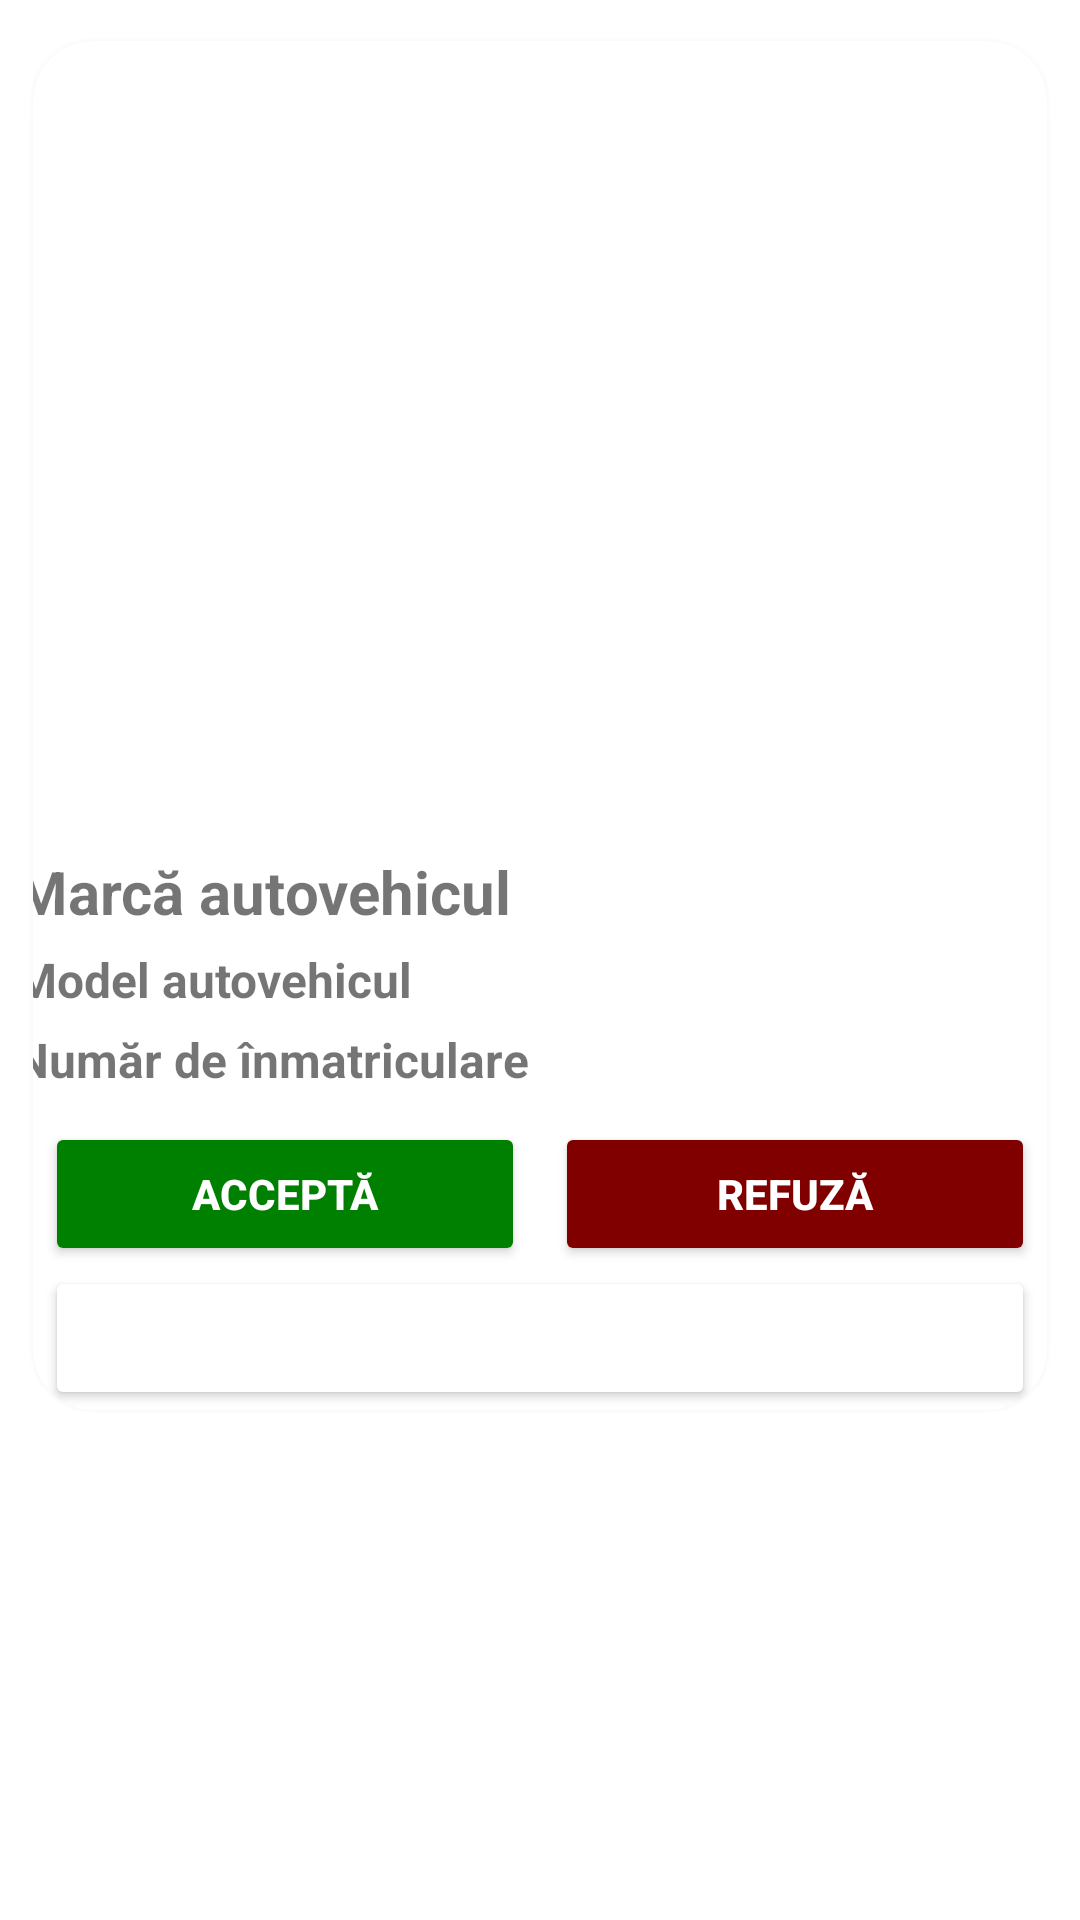

Reconstruct the res/layout file that produces this screen, plus the resources it refers to.
<!-- AndroidManifest.xml: application theme Theme.RevvedUp -->
<!-- res/layout/recycler_item_car_event_admin.xml -->
<?xml version="1.0" encoding="utf-8"?>
<LinearLayout xmlns:android="http://schemas.android.com/apk/res/android"
    xmlns:app="http://schemas.android.com/apk/res-auto"
    android:layout_width="match_parent"
    android:layout_height="wrap_content">

    <androidx.cardview.widget.CardView
        android:layout_width="match_parent"
        android:layout_height="wrap_content"
        android:layout_marginTop="0dp"
        android:layout_marginBottom="0dp"
        app:cardBackgroundColor="@color/white"
        app:cardCornerRadius="20dp"
        app:cardElevation="5dp"
        app:cardMaxElevation="3dp"
        app:cardPreventCornerOverlap="true"
        app:cardUseCompatPadding="true">

        <LinearLayout
            android:layout_width="350dp"
            android:layout_height="wrap_content"
            android:layout_gravity="center"
            android:orientation="vertical">

            <ImageView
                android:id="@+id/img"
                android:layout_width="350dp"
                android:layout_height="250dp"
                android:layout_gravity="center"
                android:layout_marginVertical="10dp"
                android:contentDescription="@string/car_registration_number"
                android:scaleType="centerCrop"
                android:src="@drawable/empty_image" />


            <TextView
                android:id="@+id/carBrand"
                android:layout_width="wrap_content"
                android:layout_height="wrap_content"
                android:text="@string/car_brand"
                android:textSize="20sp"
                android:textStyle="bold" />

            <TextView
                android:id="@+id/carModel"
                android:layout_width="wrap_content"
                android:layout_height="wrap_content"
                android:layout_marginTop="5dp"
                android:text="@string/car_model"
                android:textSize="16sp"
                android:textStyle="bold" />

            <TextView
                android:id="@+id/carRegistration"
                android:layout_width="wrap_content"
                android:layout_height="wrap_content"
                android:layout_marginTop="5dp"
                android:text="@string/car_registration_number"
                android:textSize="16sp"
                android:textStyle="bold" />

            <LinearLayout
                android:layout_width="350dp"
                android:layout_height="wrap_content"
                android:layout_marginTop="10dp"
                android:orientation="horizontal"
                android:gravity="center">

                <Button
                    android:id="@+id/acceptCar"
                    android:layout_width="160dp"
                    android:layout_height="wrap_content"
                    android:backgroundTint="@color/green"
                    android:text="@string/accept"
                    android:layout_marginEnd="5dp"
                    android:textColor="@color/white"
                    android:textStyle="bold"
                    app:cornerRadius="30dp" />

                <Button
                    android:id="@+id/denyCar"
                    android:layout_width="160dp"
                    android:layout_height="wrap_content"
                    android:backgroundTint="@color/red"
                    android:text="@string/deny"
                    android:layout_marginStart="5dp"
                    android:textColor="@color/white"
                    android:textStyle="bold"
                    app:cornerRadius="30dp" />

            </LinearLayout>

            <Button
                android:id="@id/viewDetails"
                android:layout_width="330dp"
                android:layout_height="match_parent"
                android:backgroundTint="@color/quantum_orange"
                android:text="@string/see_details"
                android:textColor="@color/white"
                android:textStyle="bold"
                app:cornerRadius="30dp"
                android:layout_gravity="center"/>

        </LinearLayout>

    </androidx.cardview.widget.CardView>

</LinearLayout>
<!-- resources referenced by this layout -->
<resources>
  <color name="green">#FF008000</color>
  <color name="red">#FF800000</color>
  <color name="white">#FFFFFFFF</color>
  <string name="accept">Acceptă</string>
  <string name="car_brand">Marcă autovehicul</string>
  <string name="car_model">Model autovehicul</string>
  <string name="car_registration_number">Număr de înmatriculare</string>
  <string name="deny">Refuză</string>
  <string name="see_details">Vezi detalii</string>
  <style name="Theme.RevvedUp" parent="Theme.MaterialComponents.DayNight.NoActionBar">
          
          <item name="colorPrimary">@color/golden_yellow</item>
          <item name="colorPrimaryVariant">@color/yellow</item>
          <item name="colorOnPrimary">@color/white</item>
          
          <item name="colorSecondary">@color/dark_slate_blue</item>
          <item name="colorSecondaryVariant">@color/midnight_blue</item>
          <item name="colorOnSecondary">@color/black</item>
          
          <item name="android:statusBarColor">?attr/colorPrimaryVariant</item>
          
      </style>
  <color name="golden_yellow">#FFF3A225</color>
  <color name="yellow">#FFFFB65B</color>
  <color name="dark_slate_blue">#FF2A2F4B</color>
  <color name="midnight_blue">#FF12183A</color>
  <color name="black">#FF000000</color>
</resources>
